pico-8 play session: mixed d-pad (fixed 12-tick cycle), after a click and taps of 🅾, ❎, 🅾+❎, 🅾 in the second before t = 0

[t = 4 s] mixed d-pad (1.2s cycle ×~3): → ← ↑ ↓ + 🅾/❎ taps, ~4s
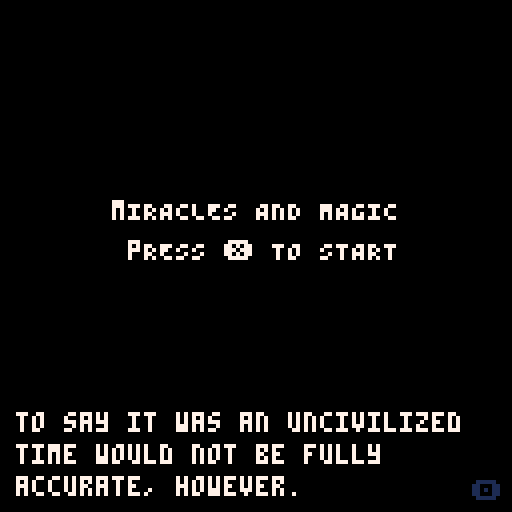
[t = 8 s] mixed d-pad (1.2s cycle ×~6): → ← ↑ ↓ + 🅾/❎ taps, ~8s
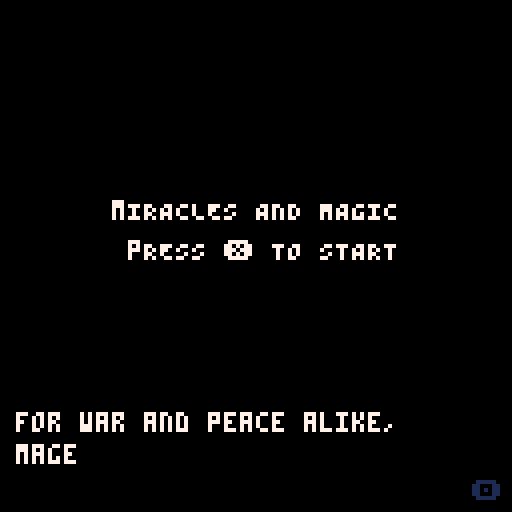

pico-8 cartridge
version 29
__lua__
-- miracles and magic
-- by comagnan

actors = {}

old_x_press, old_o_press = true, false
intro_played = false

fog_min_size, fog_max_size = 2, 10

is_text_shown = false
old_text_shown = false

old_is_boss_fight = false
is_boss_fight = false
is_fog_mode = false
current_boss_health = 0
player_max_hp, player_max_mp = 9, 50

first_boss_tile_positions = {{19, 7}, {28, 10}, {20, 10}, {23, 11}, {26, 7}}
second_boss_tile_positions = {{90, 35}, {83, 40}, {92, 44}, {83, 43}, {88, 35}}
third_boss_tile_positions = {{98, 45}, {100, 43}, {107, 45}, {109, 43}, {108, 35}, {98, 34}}

all_keys = {}
all_doors = {}

wall, damage, pit, text, fog, death = 0, 1, 3, 4, 6, 7
control, enemy, turret, bullet, bouncy_bullet, npc, boss, door, mana_tile, key = 0, 1, 2, 3, 4, 5, 6, 7, 8, 9
skelly, mutant, christopher = 0, 1, 2
basic_l, basic_r, basic_u, basic_d, count_clock, clockw, basic_c, cross_turret, aim_turret = 0, 1, 2, 3, 4, 5, 6, 7, 8, 9
pl_spr, pl_roll, pl_aura = 48, 54, 61

function _init()
    player = make_actor(0, 0, 48, 2, control)
    create_doors()
    dtb_init()
    reset_palette()
    reset_bullet = {420, 420}

    -- disable rapid fire buttons.
    poke(0x5f5d,255)
    spawn_point = {8, 59}
    old_room_id = 0

    _update_method = update_game_start
    _draw_method = draw_start_screen
end

function reset_palette()
    is_fog_mode = false
    pal() -- reset
    palt(2, true) -- purple as transparent
    palt(0, false) -- black as opaque
end

function game_start()
    if fog_mode == false then
        reset_palette()
    end
    actors = {}
    player = make_actor(spawn_point[1], spawn_point[2], pl_spr, 2, control)
    player.hp = player_max_hp
    player.mp = player_max_mp
    player.is_attacking = false
    friend = make_actor(5, 58, 51, 1, npc)

    make_turret(12, 51, basic_l, 0.2, 30)
    make_turret(5, 38, basic_r, 0.3, 30)
    make_turret(21, 33, basic_d, 0.15, 45)
    make_turret(20, 54, count_clock, 0.1, 180)
    make_turret(27, 54, clockw, 0.1, 180)
    make_turret(29, 44, basic_l, 0.4, 4)
    make_turret(6, 21, basic_c, 0.15, 50)
    make_turret(8, 25, basic_c, 0.15, 50)
    make_turret(86, 25, basic_r, 0.2, 50)
    make_turret(92, 27, basic_u, 0.2, 50)
    make_turret(84, 22, basic_r, 0.2, 50)
    make_turret(33, 17, cross_turret, 0.2, 8)
    make_turret(36, 20, cross_turret, 0.2, 8)
    make_turret(41, 25, cross_turret, 0.2, 8)
    make_turret(44, 28, cross_turret, 0.2, 8)
    make_turret(51, 35, count_clock, 0.2, 120)
    make_turret(61, 41, clockw, 0.2, 120)
    make_turret(87, 10.5, basic_u, 0.2, 50)
    make_turret(88, 10.5, basic_u, 0.2, 50)
    make_turret(52, 53, basic_d, 0.2, 4)
    make_turret(53, 53, basic_d, 0.2, 4)
    make_turret(59.5, 58, basic_u, 0.2, 16)
    make_turret(67, 59, cross_turret, 0.15, 30)
    make_turret(72, 55, aim_turret, 0.1, 30)
    make_turret(86, 57, cross_turret, 0.15, 30)

    make_bullet(57.5, 17, 0, -0.5, bouncy_bullet)
    make_bullet(61, 17.5, 0.5, 0, bouncy_bullet)
    make_bullet(83, 54, 0.1, 0.1, bouncy_bullet)

    make_boss(23.5, 2, 24, 15, 45, 0, 3, 100, skelly, first_boss_tile_positions)
    make_boss(88, 40, 80.5, 40, 46, 0, 4, 120, mutant, second_boss_tile_positions)
    make_boss(103.5, 38.5, 103.5, 46, 47, 0, 5, 120, christopher, third_boss_tile_positions)

    current_fog_size = fog_min_size
    player.dodging = false
    player.invincible = false

    _update_method = update_game
    _draw_method = draw_game
end

function _update()
	_update_method()
    dtb_update()
end

function update_game()
    -- freeze the game when reading text
    if #dtb_queu == 0 then
        is_boss_fight = false
        has_been_closed = false
        control_player(player)
        foreach(all_keys, move_actor)
        foreach(all_doors, move_actor)
        foreach(actors, move_actor)
        sort_actors()

        if player.hp <= 0 then
            if current_boss.id == christopher then
                remove_sight()
            end
            game_over()
        end

        old_is_boss_fight = is_boss_fight
        update_on_room_change()
    end
end

function update_on_room_change()
    local current_room_id = room_id(player)
    if old_room_id != current_room_id then
        old_room_id = current_room_id
        old_text_shown = false

        spawn_point = {player.x - 0.5, player.y - 0.5}
    end
end

function update_game_start()
    if btnp(❎) and not intro_played then
        intro_played = true
        txt_wr("wait, wait, wait. we can't just begin like this. not without an introduction.", 0, 0)
        txt_wr("ahem...", 0, 0)
        txt_wr("our story begins long ago, before the age of machine.", 0, 0)
        txt_wr("to say it was an uncivilized time would not be fully accurate, however.", 0, 0)
        txt_wr("after centuries of harnessing mana, the earth's natural energy...", 0, 0)
        txt_wr("we had mastered its use to a point undistinguishable from technology.", 0, 0)
        txt_wr("for war and peace alike, mages and healers were always aplenty.", 0, 0)
        txt_wr("it was truly an age of magic and miracles.", 0, 0)
        txt_wr("alas... things took a turn after the new millennium.", 0, 0)
        txt_wr("spellweavers lost focus and strength.", 0, 0)
        txt_wr("hospital staff became patients in turn.", 0, 0)
        txt_wr("it was as if the earth itself was poisoning its people.", 0, 0)
        txt_wr("common folk, while so far unaffected, were losing their protectors by the day.", 0, 0)
        txt_wr("thus two knights set out to seal the leylines, severing our link with mana.", 0, 0)
        txt_wr("and, by doing so, change the land forever.", game_start, 0)
    end
end

function update_game_over()
    if btnp(❎) then
        game_start()
    end
end

function an_update_about_nothing()
    player.x = 0
    player.y = 0
end

function _draw()
    cls()
    _draw_method()
    dtb_draw()
end

function draw_game()
    draw_map()
    foreach(all_keys, draw_actor)
    foreach(actors, draw_actor)
    foreach(all_doors, draw_actor)

    if is_text_shown and not old_text_shown then
        read_sign(room_id(player))
        old_text_shown = true
    end

    draw_fog()
    draw_ui()
end

function draw_start_screen()
    centered_print("mIRACLES AND MAGIC", 50, 7)
    centered_print("pRESS ❎ TO START", 60, 7)
end

function draw_game_over()
    camera(0, 0)
    centered_print("game over", 50, 7)
    centered_print("pRESS ❎ TO TRY AGAIN", 60, 7)
end

function draw_ending()
    camera(0, 0)
    ovalfill(62, 52, 97, 68, 13)
    ovalfill(66, 54, 95, 66, 6)
    spr(89, 80, 52, 2, 2)
end

function draw_fin()
    camera(0, 0)
    centered_print("fin", 50, 7)
end

function draw_ui()
    local room_x = room_x(player) * 8
    local room_y = room_y(player) * 8
    spr(64, 0 + room_x, 0 + room_y, 3, 1)
    spr(80, 104 + room_x, 0 + room_y, 3, 1)
    if old_is_boss_fight then
        spr(96, 42 + room_x, 0 + room_y, 5, 1)
        if current_boss_health < 1 then
            rect_edge = ((1 - current_boss_health) * 37) + 43 + room_x
            rectfill(43 + room_x, 1 + room_y, rect_edge, 6 + room_y, 13)
        end
    end
    print(player.hp, 14 + room_x, 2 + room_y, 8)
    print(ceil(player.mp), 107 + room_x, 2 + room_y, 3)
end

-->8
--map code

function create_doors()
    all_keys = {}
    all_doors = {}
    door_1 = make_door(2, 41)
    key_1 = make_key(29, 62, door_1)

    --level two
    door_2 = make_door(70, 28)
    key_2 = make_key(34.5, 18.5, door_2)
    door_3 = make_door(70, 29)
    key_3 = make_key(53, 43.5, door_3)
    door_4 = make_door(70, 30)
    key_4 = make_key(86, 21, door_4)
    door_5 = make_door(70, 31)
    key_5 = make_key(87.5, 7.5, door_5)
end

function make_door(x, y)
    local door_actor = make_actor(x, y, 33, 0, door)
    door_actor.open = false
    return door_actor
end

function make_key(x, y, door_actor)
    local key_actor = make_actor(x, y, 41, 0, key)
    key_actor.door = door_actor
    return key_actor
end

function draw_map()	
    local room_x = room_x(player) * 8
    local room_y = room_y(player) * 8
    camera(room_x, room_y)
    -- allow full map editor to be used (instead of default 32 rows)
    map(0, 0, 0, 0, 128, 64)
end

function draw_fog()
    if is_fog_mode then
        if #dtb_queu == 0 then
            if old_o_press and player.mp > 0 then
                player.mp -= 0.2
                if current_fog_size < fog_max_size then
                    current_fog_size += 1
                end
            else
                if current_fog_size > fog_min_size then
                    current_fog_size -= 0.1
                end
            end
        end

        local x_p = flr(player.x + 0.1)
        local y_p = flr(player.y)
        
        local room_x=room_x(player)
        local room_y=room_y(player)

        for x=room_x, (room_x+15) do
            for y=room_y, (room_y+15) do
                if (abs(x - x_p) + abs(y - y_p)) > current_fog_size then
                    rectfill(x*8, y*8, (x*8) + 7, (y*8) + 7, 0)
                end
            end
        end
    end
end

function is_player_collision(x, y, w, h)
    local is_outside = player.x > x + w or
        player.x + player.width < x or
        player.y > y + h or
        player.y + player.height < y

    return not is_outside
end

function is_collision(x, y, w, h, tiletype)
    return is_type(x + w, y + h, tiletype) or
        is_type(x - w, y + h, tiletype) or
        is_type(x + w, y - h, tiletype) or
        is_type(x - w, y - h, tiletype)
end

function is_type(x, y, tiletype)
    tile=mget(x-0.1, y)

    -- ignore fog wall if boss battle not underway
    if fget(tile, fog) and not old_is_boss_fight then
        return false
    end

    -- check if the tile is the given type.
    return fget(tile, tiletype)
end

-->8
--actor code

function make_actor(x, y, sprite, max_frame, type)
    actor = {
        x = x + 0.5,
        y = y + 0.5,
        sprite = sprite,
        original_sprite = sprite,
        frame = 0.0,
        max_frame = max_frame,
        friction = 0.25,
        dx = 0,
        dy = 0,
        width = 0.4,
        height = 0.4,
        flip = false,
        type = type,
        invincibility_frames = 0
    }
    if type == key then
        add(all_keys, actor)
    elseif type == door then
        add(all_doors, actor)
    else
        add(actors, actor)
    end
    return actor
end

function make_mana_tile(boss)
    local location = rnd(boss.tile_positions)
    local new_tile = make_actor(location[1], location[2], 26, 1, mana_tile)
    new_tile.boss = boss
    boss.tiles += 1
    new_tile.mp = 20
    new_tile.width = 0.6
    new_tile.height = 0.6
end

function make_bullet(x, y, dx, dy, type)
    local new_bullet = make_actor(x, y, 38, 2, type)
    new_bullet.width = 0.2
    new_bullet.height = 0.2
    new_bullet.dx = dx
    new_bullet.dy = dy
    new_bullet.friction = 0
end

function make_turret(x, y, turret_type, speed, frequency)
    local new_turret = make_actor(x, y, 23, 0, turret)
    new_turret.turret_type = turret_type
    new_turret.speed = speed
    new_turret.frequency = frequency
    new_turret.bullet_pointer = frequency - 2
end

function make_boss(x, y, player_x, player_y, sprite, max_frame, phases, life, id, tile_positions)
    local new_boss = make_actor(x, y, sprite, max_frame, boss)
    new_boss.player_x = player_x
    new_boss.player_y = player_y
    new_boss.id = id
    new_boss.phases = phases
    new_boss.bullet_pointer = 1
    new_boss.maxlife = life
    new_boss.life = life
    new_boss.tiles = 0
    new_boss.delay_since_last_tile = 0
    new_boss.tile_positions = tile_positions
end

function draw_actor(actor)
    local screen_x = flr(actor.x * 8) - 4
    local screen_y = flr(actor.y * 8) - 4
    actor.frame += 0.25

    if actor == player then
        if player.dodging and player.frame > 0.25 and player.frame < 2.75 then
            player.invincible = true
        else
            player.invincible = false
        end
    end

    if actor.type == door then
        if actor.open then
            actor.sprite = actor.original_sprite + 1
        end
    end

    is_moving = ((actor.dx != 0) or (actor.dy != 0))
    if (flr(actor.frame) > actor.max_frame) or not(is_moving) then
        actor.frame = 0
        if actor == player and player.dodging then
            player.dodging = false
            player.sprite = pl_spr
        end
    end

    if actor.dx != 0 then
        actor.flip = actor.dx < 0
    end

    if actor.invincibility_frames % 2 == 0 then
        if actor.type == control and player.is_attacking then
            spr(pl_aura, screen_x, screen_y, 1, 1, actor.flip, false)
        end
        spr(actor.sprite + flr(actor.frame), screen_x, screen_y, 1, 1, actor.flip, false)
    end
end

function move_actor(a)
    if room_id(a) != room_id(player) then
        -- pop bullets that leave the screen
        if a.type == bullet then
            del(actors, a)
        end
        return
    end

    if a.type == turret then
        local bullet_pattern = get_turret_pattern(a)

        for i=1, #bullet_pattern do
            if bullet_pattern[i] == reset_bullet then
                a.bullet_pointer = 0
            elseif bullet_pattern[i][1] != 0 or bullet_pattern[i][2] != 0 then
                make_bullet(a.x - 0.5, a.y - 0.5, bullet_pattern[i][1], bullet_pattern[i][2], bullet)
            end
        end
        
        a.bullet_pointer += 1
    elseif a.type == boss then
        if not(old_is_boss_fight) then
            -- change player spawn to avoid getting stuck in fog
            player.x = a.player_x
            player.y = a.player_y
            spawn_point = {a.player_x, a.player_y}
            last_phase = 2
        end

        is_boss_fight = true
        current_boss_health = a.life / a.maxlife
        current_boss = a

        if current_boss_health > 0 then
            local boss_damage = 1 - current_boss_health
            local current_phase = max(ceil(boss_damage * a.phases), 1)
            if current_phase != last_phase then
                last_phase = current_phase
                phase_change_callback(a.id, current_phase)
            end

            local bullet_pattern = get_boss_bullets(a, current_phase, a.bullet_pointer)

            for i=1, #bullet_pattern do
                if bullet_pattern[i] == reset_bullet then
                    a.bullet_pointer = 0
                elseif bullet_pattern[i][1] != 0 or bullet_pattern[i][2] != 0 then
                    make_bullet(a.x - 0.5, a.y - 0.5, bullet_pattern[i][1], bullet_pattern[i][2], bullet)
                end
            end

            if a.tiles == 0 then
                if a.delay_since_last_tile > 14 then
                    make_mana_tile(a)
                    a.delay_since_last_tile = 0
                else
                    a.delay_since_last_tile += 1
                end
            elseif a.tiles == 1 then
                if a.delay_since_last_tile > 59 then
                    make_mana_tile(a)
                    a.delay_since_last_tile = 0
                else
                    a.delay_since_last_tile += 1
                end
            end

            a.bullet_pointer += 1
        else
            boss_defeat_callback(a.id)
        end
    elseif a.type == door then
        if a.open and not has_been_closed then
            -- unlock the door.
            fset(112, 0, false)
        elseif a.open == false then
            -- block people as long as the door is closed.
            fset(112, 0, true)
            has_been_closed = true
        end
    elseif a.type == mana_tile then
        if player.mp < player_max_mp and is_player_collision(a.x, a.y - 0.5, a.width, a.height) then
            sfx(6)
            player.mp += 0.5
            a.mp -= 0.5
            if a.mp <= 0 then
                a.boss.tiles -= 1
                del(actors, a)
            end
        end
    elseif a.type == key then
        if is_player_collision(a.x, a.y, a.width, a.height) then
            a.door.open = true
            sfx(4)
            del(all_keys, a)
        end
    else
        if a.invincibility_frames > 0 then
            a.invincibility_frames -= 1
        end

        if a.dx != 0 or a.dy != 0 then
            x_move, y_move = false, false
            local x_collision = is_collision(a.x + a.dx, a.y, a.width, a.height, wall)

            if a == player then
                x_collision = x_collision or is_collision(a.x + a.dx, a.y, a.width, a.height, pit)
            end

            if not (x_collision) then
                a.x += a.dx
                x_move = true
                if (a.type != control and a.type != bullet) or not player.dodging then
                    a.dx = apply_friction(a.dx, a.friction)
                end
            else
                if a == player then
                    is_text_shown = is_collision(a.x + a.dx, a.y, a.width, a.height, text)
                end

                if a.type == bullet then
                    del(actors, a)
                elseif a.type == bouncy_bullet then
                    a.dx = -1 * a.dx
                else
                    a.dx = 0
                end
            end

            local y_collision = is_collision(a.x, a.y + a.dy, a.width, a.height, wall)
            if a == player then
                y_collision = y_collision or is_collision(a.x, a.y + a.dy, a.width, a.height, pit)
            end

            if not (y_collision) then
                a.y += a.dy
                y_move = true
                if (a.type != control and a.type != bullet) or not player.dodging then
                    a.dy = apply_friction(a.dy, a.friction)
                end
            else
                if a == player then
                    if not is_text_shown then
                        is_text_shown = is_collision(a.x, a.y + a.dy, a.width, a.height, text)
                    end
                end

                if a.type == bullet then
                    del(actors, a)
                elseif a.type == bouncy_bullet then
                    a.dy = -1 * a.dy
                else
                    a.dy = 0
                end
            end

            if a == player and x_move and y_move then
                is_text_shown = false
            end
        end

        if a.type == bullet or a.type == bouncy_bullet then
            if is_player_collision(a.x, a.y, a.width, a.height) and not is_player_invincible() then
                player.dx += a.dx
                player.dy += a.dy
                player.hp -= 1
                player.invincibility_frames = 30
                sfx(3)
                if a.type == bullet then
                    del(actors, a)
                end
            end
        end
    end
end

function control_player(pl)
    check_current_tile(pl)

    left_press = button_press(⬅️)
    right_press = button_press(➡️)
    up_press = button_press(⬆️)
    down_press = button_press(⬇️)

    is_diagonal = (left_press + right_press) * (up_press + down_press)

    if is_diagonal == 1 then
        accel = 0.06
        max_speed = 0.25
    else
        accel = 0.08
        max_speed = 0.375
    end

    if not player.dodging then
        pl.dx += (accel * button_press(1)) - (accel * button_press(0))
        x_sign = pl.dx/abs(pl.dx)
        pl.dx = min(max_speed, abs(pl.dx)) * x_sign
        
        pl.dy += (accel * button_press(3)) - (accel * button_press(2))
        y_sign = pl.dy/abs(pl.dy)
        pl.dy = min(max_speed, abs(pl.dy)) * y_sign
    end

    x_press = btn(❎)

    if x_press then
        if not old_x_press then
            if not player.dodging and (player.dx != 0 or player.dy != 0) then
                player.frame = 0
                player.dodging = true
                player.sprite = pl_roll
                sfx(2)
            end
            old_x_press = true
        end
        if player.dx == 0 and player.dy == 0 and old_is_boss_fight and player.mp > 0 then
            if not player.is_attacking then
                music(0)
            end
            player.is_attacking = true
            current_boss.life -= 0.25
            player.mp -= 0.5
        else
            music(2)
            player.is_attacking = false
        end
    else
        old_x_press = false
        player.is_attacking = false
        music(2)
    end

    o_press = btn(🅾️)

    if o_press then
        if not old_o_press then
            old_o_press = true
        end
    else
        old_o_press = false
    end
end

function check_current_tile(pl)
    if is_collision(pl.x, pl.y, pl.width/2, 2*pl.height/3, death) and not player.invincible then
        game_over()
    end
end

function button_press(id)
    return btn(id) and 1 or 0
end

function apply_friction(vector, friction)
    new_vector = vector * (1 - friction)

    if abs(new_vector) < 0.01 then
        return 0
    end

    return new_vector
end

function sort_actors()
    for i=1,#actors do
        local j = i
        while j > 1 and (actors[j].type == mana_tile or (actors[j-1].y > actors[j].y and actors[j-1].type != mana_tile)) do
            actors[j],actors[j-1] = actors[j-1],actors[j]
            j = j - 1
        end
    end
end

-->8
--rare events
function game_over()
    _update_method = update_game_over
    _draw_method = draw_game_over
    actors = {}
end

function black()
    _update_method = an_update_about_nothing
    _draw_method = camera
end

function resume()
    _update_method = update_game
    _draw_method = draw_game
end

function ending()
    reset_palette()
    _update_method = an_update_about_nothing
    _draw_method = draw_ending
end

function fin()
    _update_method = an_update_about_nothing
    _draw_method = draw_fin
end

function is_player_invincible()
    return player.invincible or player.invincibility_frames > 0
end

function boss_defeat_callback(boss_id)
    if boss_id == skelly then
        txt_wr("now!", 0, 48)
        txt_wr("[the earth rages beneath your feet]", 0, 0)
        txt_wr("AAAAAAaaaaaa!", 0, 51)
        txt_wr("[casting the spell shakes your body to the core]", 0, 0)
        txt_wr("[max hp down]", 0, 0)
        txt_wr("aaaaaaaaaaaaaaaaaaaaaa!", destroy_bullets, 51)
        txt_wr("[then, finally, calm]", 0, 0)
        txt_wr("[you can no longer feel the overbearing flow of mana around you]", 0, 0)
        txt_wr("phew...", 0, 48)
        txt_wr("we did it! hahaha, we did it!", 0, 51)
        txt_wr("one down, a few more to go... we can do this!", teleport_to_level_two, 48)
    elseif boss_id == mutant then
        txt_wr("now!", 0, 51)
        txt_wr("[the earth rages beneath your feet]", 0, 0)
        txt_wr("AAAAAAaaaaaa!", 0, 48)
        txt_wr("[casting the spell hurts in places you've never hurt before]", 0, 0)
        txt_wr("[sight down]", remove_sight, 0)
        txt_wr("aaaaaaaaaaaaaaaaaaaaaa!", destroy_bullets, 48)
        txt_wr("[calm]", 0, 0)
        txt_wr("[you can no longer feel the crushing weight of mana around you]", 0, 0)
        txt_wr("[the battle leaves a permanent mark, however]", 0, 0)
        txt_wr("i can't... see anything!", 0, 48)
        txt_wr("me neither... no matter where i look, i can't see a thing!", 0, 51)
        txt_wr("i never expected the curse to take a toll that quickly...", 0, 51)
        txt_wr("...is there a point for us to keep going?", 0, 48)
        txt_wr("...", 0, 51)
        txt_wr("we're basically useless in this state!", 0, 48)
        txt_wr("to think, only a bit more, and we could have been heroes!", 0, 48)
        txt_wr("you're wrong!", 0, 51)
        txt_wr("we don't have to rush it...", 0, 51)
        txt_wr("but we can't give up.", 0, 51)
        txt_wr("that's the one thing we cannot do!", 0, 51)
        txt_wr("because if we do, our sacrifices would have been in vain!", 0, 51)
        txt_wr("but in our situation, continuing would be suicide!", 0, 48)
        txt_wr("we will not... we will not know until we try, right?", 0, 51)
        txt_wr("i... i'm tired. i want to stop.", 0, 48)
        txt_wr("...", 0, 51)
        txt_wr("i know you would never live with yourself. if you gave up now.", 0, 51)
        txt_wr("...well. no matter your answer, i'm going.", 0, 51)
        txt_wr("no. wait.", 0, 48)
        txt_wr("i'll follow you. lead the way.", teleport_to_level_three, 48)
    else
        txt_wr("are you ready?", 0, 48)
        txt_wr("as ready as i can be!", 0, 51)
        txt_wr("then go ahead!", 0, 48)
        txt_wr("take us to a wonderful world where we don't need magic and miracles!", 0, 48) -- thoughts and prayers lol
        txt_wr("AAAAAAaaaaaa!", 0, 51)
        txt_wr("[the land moves like it's about to split in twain]", mana_down, 0)
        txt_wr("[it feels as if the whole world could come to an end]", remove_sight, 0)
        txt_wr("nooooooooooooooooooooooo!", destroy_bullets, 47)
        txt_wr("[then, finally, calm]", 0, 0)
        txt_wr("[for the first time ever, you can no longer feel the flow of mana anywhere]", 0, 0)
        txt_wr("[it's a little scary]", 0, 0)
        txt_wr("hah... haha...", 0, 48)
        txt_wr("can you see anything? it's all gone for me.", 0, 48)
        txt_wr("same here. same here! hahaha.", 0, 51)
        txt_wr("hahahaha. we did it! what a rush!", 0, 48)
        txt_wr("hahaha...", 0, 51)
        txt_wr("wish we could get this moment immortalized.", 0, 51)
        txt_wr("we should have brought a painter along!", 0, 51)
        txt_wr("hahaha, what for, genius? not like we could look at a painting.", 0, 48)
        txt_wr("haha, you got me there.", 0, 51)
        txt_wr("still, if we know it exists, that has to count for something!", 0, 51)
        txt_wr("...", 0, 51)
        txt_wr("do you think we will be hunted down for this?", 0, 51)
        txt_wr("no matter our exploits today, two blind fools are easy to strike down.", 0, 51)
        txt_wr("i'm not sure. i don't think so.", 0, 48)
        txt_wr("how would they know it was us?", 0, 48)
        txt_wr("it's not like the only person who saw us here would tell their story.", 0, 48)
        txt_wr("\"why yes, i know it was them because they stopped me from conquering the world!\"", 0, 48)
        txt_wr("true, true...", 0, 51)
        txt_wr("so... what now?", 0, 51)
        txt_wr("how about we slowly get out of here, figure out how to live our lives as we go.", 0, 48)
        txt_wr("sounds good to me, partner.", black, 51)
        txt_wr("miracles and magic", 0, 0)
        txt_wr("a flaming hot jam project by charles-olivier magnan", 0, 0)
        txt_wr("using pico-8 and with the help of oli414's dialogue template", 0, 0)
        txt_wr("that's it, that's the credits. thank you for playing!", 0, 0)
        txt_wr("a thousand years later...", ending, 0)
        txt_wr("hey.", 0, 89)
        txt_wr("i'm not really sure how to start a letter to myself, but here we go.", 0, 89)
        txt_wr("2020 has been rough. it's been real rough.", 0, 89)
        txt_wr("funny how life works.", 0, 89)
        txt_wr("when the awards ended i thought it was the sign of a fresh start.", 0, 89)
        txt_wr("i guess life had other plans.", 0, 89)
        txt_wr("but the year's been rough to everyone, and i don't want to add to that.", 0, 89)
        txt_wr("so, you know, i felt like ranting to future me might be a good idea.", 0, 89)
        txt_wr("are you holding up okay?", 0, 89)
        txt_wr("do you still have faith in the world?", 0, 89)
        txt_wr("did you find a way to make a difference? are you still looking?", 0, 89)
        txt_wr("if you're holding up fine now...", 0, 89)
        txt_wr("then i'm glad i get to become you.", 0, 89)
        txt_wr("...", 0, 89)
        txt_wr("and if you're not, well...", 0, 89)
        txt_wr("i hope reminiscing cheers you up a little.", 0, 89)
        txt_wr("so... see you on the flip side.", fin, 89)
    end
end

function phase_change_callback(boss_id, phase)
    if boss_id == skelly and phase == 1 then
        txt_wr("it looks like sir cecillus is still standing guard, countless moons later.", 0, 48)
        txt_wr("i wonder how you'd feel about the current situation, were you still alive.", 0, 48)
        txt_wr("there's a conversation i would have liked to have.", 0, 48)
        txt_wr("...after we seal this leyline, you'll finally find rest.", 0, 48)
    elseif boss_id == mutant and phase == 1 then
        txt_wr("lady corelia... the years have been most unkind.", 0, 51)
        txt_wr("was this tomb worth the suffering it has caused?", 0, 51)
        txt_wr("in your tale, were you the hero?", 0, 51)
        txt_wr("...leeeaave...", 0, 46)
        txt_wr("not until we get what we're here for.", 0, 51)
    elseif boss_id == mutant and phase == 4 then
        make_turret(91, 43, cross_turret, 0.15, 60)
        make_turret(85, 35, cross_turret, 0.15, 60)
    elseif boss_id == christopher and phase == 1 then
        txt_wr("gah!", 0, 47)
        txt_wr("i should have known my plans would be discovered eventually.", 0, 47)
        txt_wr("still, by now the world should feel enough unrest. see...", 0, 47)
        txt_wr("from the dawn of time, mankind has yearned for someone to lead them.", 0, 47)
    elseif boss_id == christopher and phase == 2 then
        txt_wr("from the dawn of time, mankind has yearned for someone to lead them.", 0, 47)
        txt_wr("kings, saints, oracles, prophets.", 0, 47)
        txt_wr("by saving the populace from this plague, i will bring hope to the masses.", 0, 47)
        txt_wr("[the floor shakes beneath you]", 0, 0)
        txt_wr("hmm?", 0, 47)
    elseif boss_id == christopher and phase == 3 then
        txt_wr("from the dawn of time, mankind has yearned for someone to lead them.", 0, 47)
        txt_wr("that's why i... i...", 0, 47)
        txt_wr("[the land rejects you]", 0, 0)
        txt_wr("[the tremors grow stronger]", 0, 0)
        txt_wr("you... you're not attacking me...", 0, 47)
        txt_wr("don't tell me you're...", 0, 47)
    elseif boss_id == christopher and phase == 4 then
        txt_wr("[you claim the land's rage as your own]", 0, 0)
        player.hp = player_max_hp
        player.mp = 0
        txt_wr("[hp restored]", reset_palette, 0)
        txt_wr("[sight restored]", reset_palette, 0)
        txt_wr("you... what made you think you had the right to do this?", 0, 47)
        txt_wr("you can't throw the world away! it works for the people!", 0, 47)
        txt_wr("i... will stop you!", 0, 47)
    end
end

function remove_sight()
    for x=1, 15 do
        if x != 7 then
            pal(0+x, 128+x, 1)
        end
    end
    is_fog_mode = true
end

function mana_down()
    player.mp = 0
    fog_max_size = 2
end

function teleport_to_level_two()
    player_max_hp = 8
    player_max_mp = 60
    player.hp = player_max_hp
    player.mp = player_max_mp
    player.x = 70.5
    player.y = 19.5
    player.sprite = 51
    pl_spr = 51
    pl_roll = 58
    pl_aura = 62
end

function teleport_to_level_three()
    player.hp = player_max_hp
    player.mp = player_max_mp
    player.x = 45
    player.y = 40
    player.sprite = 48
    pl_spr = 48
    pl_roll = 54
    pl_aura = 61
end

function destroy_bullets()
    local bullet_removal_array = {}
    for i=1, #actors do
        if actors[i].type == bullet or actors[i].type == mana_tile then
            add(bullet_removal_array, actors[i])
        end
    end

    for j=1, #bullet_removal_array do
        del(actors, bullet_removal_array[j])
    end
end

-->8
--tools
function centered_print(text, y, textcolor)
    print(text, (64-#text*2), y, textcolor)
end

function draw_dialogue_sprite(id, dx, dy, mult)
    sx = 8 * (id % 16)
    sy = 8 * flr(id / 16)
    sw = 8
    sh = 8
    dw = sw * mult
    dh = sh * mult
    sspr(sx,sy,sw,sh,dx,dy,dw,dh)
end

function room_id(actor)
    return flr(actor.x/16) + (flr(actor.y/16) * 8)
end

function room_x(actor)
    return flr(actor.x/16) * 16
end

function room_y(actor)
    return flr(actor.y/16) * 16
end

-->8
-- dialogue
function dtb_init()
    dtb_queu={}
    dtb_queuf={}
    dtb_queue_sprites={}
    dtb_numlines=3
    _dtb_clean()
end

-- this will add a piece of text to the queue. the queue is processed automatically.
function txt_wr(txt, callback, sprite)
    local lines={}
    local currline=""
    local curword=""
    local curchar=""
    local upt=function()
        if #curword+#currline>29 then
            add(lines,currline)
            currline=""
        end
        currline=currline..curword
        curword=""
    end
    for i=1,#txt do
        curchar=sub(txt,i,i)
        curword=curword..curchar
        if curchar==" " then
            upt()
        elseif #curword>28 then
            curword=curword.."-"
            upt()
        end
    end
    upt()
    if currline~="" then
        add(lines,currline)
    end
    add(dtb_queu,lines)
    if callback==nil then
        callback=0
    end
    add(dtb_queuf,callback)
    if sprite==nil then
        sprite=0
    end
    add(dtb_queue_sprites,sprite)
end

-- functions with an underscore prefix are meant for internal use.
function _dtb_clean()
    dtb_dislines={}
    for i=1,dtb_numlines do
        add(dtb_dislines,"")
    end
    dtb_curline=0
    dtb_ltime=0
end

function _dtb_nextline()
    dtb_curline+=1
    for i=1,#dtb_dislines-1 do
        dtb_dislines[i]=dtb_dislines[i+1]
    end
    dtb_dislines[#dtb_dislines]=""
    sfx(1)
end

function _dtb_nexttext()
    if dtb_queuf[1]~=0 then
        dtb_queuf[1]()
    end
    del(dtb_queuf,dtb_queuf[1])
    del(dtb_queue_sprites, dtb_queue_sprites[1])
    del(dtb_queu,dtb_queu[1])
    _dtb_clean()
    sfx(1)
end

-- make sure that this function is called each update.
function dtb_update()
    if #dtb_queu>0 then
        music(2)
        if dtb_curline==0 then
            dtb_curline=1
        end
        local dislineslength=#dtb_dislines
        local curlines=dtb_queu[1]
        local curlinelength=#dtb_dislines[dislineslength]
        local complete=curlinelength>=#curlines[dtb_curline]
        if complete and dtb_curline>=#curlines then
            if btnp(4) then
                _dtb_nexttext()
                return
            end
        elseif dtb_curline>0 then
            dtb_ltime-=1
            if not complete then
                if dtb_ltime<=0 then
                    local curchari=curlinelength+1
                    local curchar=sub(curlines[dtb_curline],curchari,curchari)
                    dtb_ltime=1
                    if curchar~=" " then
                        sfx(0)
                    end
                    if curchar=="." then
                        dtb_ltime=6
                    end
                    dtb_dislines[dislineslength]=dtb_dislines[dislineslength]..curchar
                end
                if btnp(4) then
                    dtb_dislines[dislineslength]=curlines[dtb_curline]
                end
            else
                _dtb_nextline()
            end
        end
    end
end

-- make sure to call this function everytime you draw.
function dtb_draw()
    if #dtb_queu>0 then
        local dislineslength=#dtb_dislines
        local offset=0
        if dtb_curline then
            offset=dislineslength-dtb_curline
        end

        local room_x = room_x(player) * 8
        local room_y = room_y(player) * 8

        if dtb_queue_sprites[1]~=0 then
            draw_dialogue_sprite(dtb_queue_sprites[1], 5 + room_x, 50 + room_y, 8)
        end

        rectfill(room_x + 2, room_y + 125 - dislineslength*8, room_x + 125, room_y + 125, 0)
        print("\x8e",118 + room_x,120 + room_y,1)

        for i=1,dislineslength do
            print(dtb_dislines[i], room_x + 4, room_y + i*8+119-(dislineslength+offset)*8, 7)
        end
    end
end

-->8
-- signs
function read_sign(room_id)
    if room_id == 2 then
        txt_wr("the little lady came back.", 0, 0)
        txt_wr("again she stared at us with the same distant gaze.", 0, 0)
        txt_wr("but when i gave her my creation, something changed.", 0, 0)
        txt_wr("she didn't smile. but she shed a tear, and hugged it tight.", 0, 0)
        txt_wr("looking at her back then, it felt like...", 0, 0)
        txt_wr("for some reason, our work hurt her even more than us.", 0, 0)
        txt_wr("like we were breaking something that should never have been broken.", 0, 0)
        txt_wr("it made me think about how this place will be remembered.", 0, 0)
        txt_wr("what kinds of suffering are hiding behind our greatest achievements?", 0, 0)
        txt_wr("you know, they say the world will end in a little over a thousand years.", 0, 0)
        txt_wr("do you think we'll have figured it out by then...?", 0, 0)
        txt_wr("in any case, the little lady said she'd pay me back before leaving.", 0, 0)
        txt_wr("while i was only doing this to cheer her up, i have to admit.", 0, 0)
        txt_wr("hearing these words made the days spent here hurt a little bit less.", 0, 0)
    elseif room_id == 5 then
        txt_wr("i leave this sign for thee, trespasser who came this far.", 0, 0)
        txt_wr("i am but one of many humble workers who built the walls of this temple.", 0, 0)
        txt_wr("over a dozen, of those i considered friends, died creating this place.", 0, 0)
        txt_wr("just to build the walls being defied today.", 0, 0)
        txt_wr("to create a future we're told is everlasting.", 0, 0)
        txt_wr("i leave this sign for thee, trespasser who came this far.", 0, 0)
        txt_wr("were our assumptions wrong? was this everlasting future undesirable?", 0, 0)
        txt_wr("for thee must have reason to be here.", 0, 0)
        txt_wr("i cannot shake the feeling that our sacrifices were in vain.", 0, 0)
        txt_wr("that these stone walls were either unneeded, or unwanted.", 0, 0)
        txt_wr("thus, i leave this sign for thee, trespasser who came this far.", 0, 0)
        txt_wr("so that thee, if thee exist, think about us.", 0, 0)
        txt_wr("...", 0, 51)
    elseif room_id == 8 then
        txt_wr("since discovering the wonders of mana, one thing has terrified us.", 0, 0)
        txt_wr("the thought of losing this wonderful gift.", 0, 0)
        txt_wr("so a search expedition, led by talented mage sir cecillus, led us here.", 0, 0)
        txt_wr("to the source, so we can protect it with all we have.", 0, 0)
        txt_wr("so this gift may remain as it is for generations to come.", 0, 0)
        txt_wr("do you believe the blight we're facing is man-made?", 0, 51)
        txt_wr("man-made or not, our goal is the same.", 0, 48)
        txt_wr("hmm...", 0, 51)
    elseif room_id == 9 then
        txt_wr("you're about to reach the heart of the leyline.", 0, 0)
        txt_wr("to you who can read this: we can only pray your intentions are pure.", 0, 0)
        txt_wr("it is not too late to turn back.", 0, 0)
        txt_wr("let us go over the plan again, okay?", 0, 48)
        txt_wr("sure.", 0, 51)
        txt_wr("the heart should be rich in mana.", 0, 48)
        txt_wr("this should let you charge a spell strong enough to seal it.", 0, 48)
        txt_wr("but in all likelihood, it will be protected.", 0, 51)
        txt_wr("hard to focus on a spell like that while you're being attacked.", 0, 51)
        txt_wr("that is why you should charge it from outside.", 0, 48)
        txt_wr("i will assist you as best as i can from the inside.", 0, 48)
        txt_wr("(to assist the spell, press ❎ while standing still.)", 0, 0)
    elseif room_id == 11 then
        txt_wr("a little lady came to visit the construction site today.", 0, 0)
        txt_wr("that was, by itself, already surprising.", 0, 0)
        txt_wr("if i had a say, kids of that age would always be playing outside.", 0, 0)
        txt_wr("in any case, she was clearly in no condition to work.", 0, 0)
        txt_wr("frail arms, pale skin... and these piercing brown eyes.", 0, 0)
        txt_wr("she just stared at us while we were working.", 0, 0)
        txt_wr("i couldn't quite tell if it was a glance of pity, or disdain.", 0, 0)
        txt_wr("what did she see that we didn't? what did she feel that we didn't?", 0, 0)
        txt_wr("in any case, i did not have the courage to meet her stare for long.", 0, 0)
        txt_wr("eventually, she simply left, without saying a word.", 0, 0)
        txt_wr("rumors say that she's lady corelia's daughter.", 0, 0)
        txt_wr("but that can't be right, can it? that girl should have everything.", 0, 0)
        txt_wr("well, in my spare time i made her a wooden toy.", 0, 0)
        txt_wr("if she ever comes back, i hope it makes her smile.", 0, 0)
        txt_wr("at least for a little while.", 0, 0)
    elseif room_id == 12 then
        txt_wr("this is the naples leyline.", 0, 0)
        txt_wr("within this holy land lies the foundation of the world as we know it...", 0, 0)
        txt_wr("this all seems very familiar.", 0, 51)
    elseif room_id == 13 then
        txt_wr("it's hard to keep track of how many days we've worked on this temple.", 0, 0)
        txt_wr("that's why i came up with a system.", 0, 0)
        txt_wr("there's a brick in the other room, and every day i scratch a line on it.", 0, 0)
        txt_wr("with my brick, i could finally keep track of time!", 0, 0)
        txt_wr("at least, until my brick got replaced some time ago.", 0, 0)
        txt_wr("lady corelia found out about it and asked an immediate replacement.", 0, 0)
        txt_wr("and you know what? losing my brick actually cheered me up a little.", 0, 0)
        txt_wr("it was getting a little painful, looking at the number of lines on it.", 0, 0)
    elseif room_id == 16 then
        txt_wr("this is the tarragona leyline.", 0, 0)
        txt_wr("within this holy land lies the foundation of the world as we know it.", 0, 0)
        txt_wr("from the heart of these studied halls springs forth mana.", 0, 0)
        txt_wr("from this well, do our mages find the strength to fend off evildoers.", 0, 0)
        txt_wr("from this spring, do our healers find blessings to help the weak recover.", 0, 0)
        txt_wr("she is our muse, our ally, our guardian angel.", 0, 0)
        txt_wr("she is a gift we received from the lord above.", 0, 0)
        txt_wr("to keep her graces everlasting, many traps have been laid in this temple.", 0, 0)
        txt_wr("this danger will only get stronger towards the center.", 0, 0)
        txt_wr("now that you've understood the significance of this land, begone!", 0, 0)
        txt_wr("leave this sacred place be.", 0, 0)
        txt_wr("an appropriate warning, but one i cannot heed.", 0, 48)
    elseif room_id == 17 then
        txt_wr("the next room is off limits. so is this one, but the next one even moreso.", 0, 0)
        txt_wr("do not even think about using your dodge ability to avoid the bullets.", 0, 0)
    elseif room_id == 18 then
        txt_wr("what's on the sign?", 0, 51)
        txt_wr("how should i know, i'm as blind as you.", 0, 48)
        txt_wr("then how about we pretend to read the signs we come across?", 0, 51)
        txt_wr("...haha, sure.", 0, 48)
        txt_wr("then i'll start. maybe this one is like the first one we came across?", 0, 51)
        txt_wr("\"press 🅾️ to map your surroundings with magic\"!", 0, 51)
        txt_wr("...heh.", 0, 48)
        txt_wr("we never did find that contraption, right?", 0, 48)
        txt_wr("it could still exist!", 0, 51)
    elseif room_id == 19 then
        txt_wr("our lineage is one of misfortune.", 0, 0)
        txt_wr("generation after generation of poverty. of magic eluding us.", 0, 0)
        txt_wr("but i've never been one to complain.", 0, 0)
        txt_wr("there are enough simple pleasures in life to get by.", 0, 0)
        txt_wr("for example, my wife got pregnant but a few months ago. ", 0, 0)
        txt_wr("a joy many get to experience, right? but for me, it was special.", 0, 0)
        txt_wr("like things finally started looking my way.", 0, 0)
        txt_wr("alas, she has fallen gravely ill.", 0, 0)
        txt_wr("she has been feverish and bed-ridden for the past few days...", 0, 0)
        txt_wr("and i cannot afford to take her to the healers.", 0, 0)
        txt_wr("so i went everywhere i could find for a way to get a coin or two.", 0, 0)
        txt_wr("unlike most here, i will get paid, but my condition's not much better.", 0, 0)
        txt_wr("i can only hope i can save you, mirai.", 0, 0)
        txt_wr("i can only hope that, for once...", 0, 0)
        txt_wr("magic and miracles will be on my side.", 0, 0)
    elseif room_id == 20 then
        txt_wr("this temple was lady corelia's life mission.", 0, 0)
        txt_wr("she worked her slaves to the bone to make her creation come to life.", 0, 0)
        txt_wr("with each corner exactly as she envisionned it. every detail perfectly crafted.", 0, 0)
        txt_wr("so she could forever tie the leyline, source of our world, to her legacy.", 0, 0)
        txt_wr("here she remains, forever.", 0, 0)
    elseif room_id == 24 then
        txt_wr("this sign says we can dodge using the ❎ button...", 0, 48)
        txt_wr("but only if we're moving. otherwise, it's used to charge a magic spell.", 0, 48)
        txt_wr("how cryptic. perhaps instructions for a contraption?", 0, 51)
        txt_wr("are contraptions able to wield magic?", 0, 48)
        txt_wr("hmm... maybe pretend magic to reenact historic battles?", 0, 51)
        txt_wr("somehow i don't believe you.", 0, 48)
    elseif room_id == 25 then
        txt_wr("the decision to use these protective contraptions puzzles me.", 0, 0)
        txt_wr("it is rather ingenious how the leyline's natural energy powers them, but...", 0, 0)
        txt_wr("what's wrong with a good old seal spell?", 0, 0)
        txt_wr("there has to be a way to keep mana flowing but humans out.", 0, 0)
        txt_wr("maybe our king has no faith in his mages...?", 0, 0)
    elseif room_id == 26 then
        txt_wr("i'll take this one. stop me if you've heard this before.", 0, 48)
        txt_wr("\"this is the montpellier leyline.\"", 0, 48)
        txt_wr("\"within this holy land lies the foundation of the world as we know it...\"", 0, 48)
        txt_wr("stop, stop! we don't need the whole thing.", 0, 51)
    elseif room_id == 27 then
        txt_wr("my turn!", 0, 51)
        txt_wr("we are out of easy ones, though.", 0, 51)
        txt_wr("maybe it's something about this leyline being the most important of all?", 0, 51)
        txt_wr("the most powerful one, right in the center of everything, the true beacon of hope.", 0, 51)
        txt_wr("...hey. how do you think people are holding up after we sealed the previous ones?", 0, 48)
        txt_wr("...", 0, 51)
        txt_wr("if there's something people are good at, it's adapting.", 0, 51)
        txt_wr("i hope you're right.", 0, 48)
    elseif room_id == 28 then
        txt_wr("your go!", 0, 51)
        txt_wr("...", 0, 48)
        txt_wr("can't think of anything?", 0, 51)
        txt_wr("alright, i can go again.", 0, 51)
        txt_wr("there's usually some stories about how the place was built, right?", 0, 51)
        txt_wr("so, maybe this one is something like...", 0, 51)
        txt_wr("\"for years i've kept a ring as a memento of my late father.\"", 0, 51)
        txt_wr("\"unfortunately, i dropped it in one of the bottomless pits of this temple.\"", 0, 51)
        txt_wr("\"which made me realize the real ring was in my heart all along!\"", 0, 51)
        txt_wr("...heh. i don't remember seeing any sign this sappy.", 0, 48)
    elseif room_id == 30 then
        txt_wr("now this one is definitely yours.", 0, 51)
        txt_wr("i... would rather not keep playing this game.", 0, 48)
        txt_wr("it's better at making me feel sad than anything.", 0, 48)
        txt_wr("oh. okay.", 0, 51)
        txt_wr("besides, we must nearly be at the heart of the leyline.", 0, 48)
        txt_wr("you can feel it too, can't you? it's even stronger than the ones before.", 0, 48)
        txt_wr("i sure can. let us deal with this just like the previous ones.", 0, 51)
        txt_wr("right.", 0, 48)
    else
    end
end

-->8
--patterns
function get_boss_bullets(boss, phase, bullet_pointer)
    if boss.id == skelly then
        if phase == 1 then
            if bullet_pointer % 12 == 0 then
                local base_array = get_aim_pattern(boss, 0.15)
                add(base_array, reset_bullet)
                return base_array
            end
        elseif phase == 2 then
            if bullet_pointer < 91 then
                if bullet_pointer % 30 == 1 or bullet_pointer % 30 == 3 then
                    local starting_angle = 0.25 + (bullet_pointer % 13)/30
                    local ending_angle = 1.25 - (bullet_pointer % 13)/30
                    return get_circle_pattern(starting_angle, ending_angle, 20, 0.15)
                elseif bullet_pointer % 30 == 0 then
                    return get_aim_pattern(boss, 0.15)
                end
            elseif bullet_pointer == 150 then
                return {reset_bullet}
            end
        else
            local base_bullets = {}
            if bullet_pointer < 60 then
                local x_value = cos(bullet_pointer/30)/10
                local y_value = sin(bullet_pointer/30)/10
                add(base_bullets, {x_value, y_value})
                add(base_bullets, {-x_value, y_value})
            end

            if bullet_pointer % 90 == 0 then
                add(base_bullets, reset_bullet)
            end
            return base_bullets
        end
    elseif boss.id == mutant then
        if phase == 1 then
            if bullet_pointer == 10 then
                return get_aim_pattern(boss, 0.2)
            elseif (bullet_pointer % 4 == 0 and bullet_pointer > 60 and bullet_pointer < 76) then
                local rotation = (bullet_pointer - 60) * 0.015
                return get_circle_pattern(0 + rotation, 1 + rotation, 20, 0.15)
            elseif bullet_pointer > 180 then
                return {reset_bullet}
            end
        elseif phase == 2 then
            if bullet_pointer < 41 and bullet_pointer % 10 == 9 then
                local bullet_speed = (bullet_pointer + 1)/10
                return get_aim_pattern(boss, 0.1 + 0.06 * bullet_speed)
            elseif bullet_pointer > 180 then
                return {reset_bullet}
            elseif bullet_pointer > 70 and bullet_pointer < 120 then
                if bullet_pointer % 20 == 0 then
                    return get_circle_pattern(-0.25, 0.25, 10, 0.2)
                elseif bullet_pointer % 10 == 0 then
                    return get_circle_pattern(0.25, 0.75, 10, 0.2)
                end
            end
        elseif phase == 3 then
            if bullet_pointer % 4 == 0 then
                local offset = (bullet_pointer % 180)/180
                if bullet_pointer < 90 then
                    return get_circle_pattern(0 + offset, 1 + offset, 4, 0.1)
                elseif bullet_pointer > 129 and bullet_pointer < 230 then            
                    return get_circle_pattern(0 - offset, 1 - offset, 4, 0.1)
                elseif bullet_pointer > 279 then
                    return {reset_bullet}
                end
            end
        else
            if bullet_pointer % 4 == 0 then
                local offset = (bullet_pointer % 180)/180
                if bullet_pointer < 140 then
                    return get_circle_pattern(0 + offset, 1 + offset, 4, 0.1)
                elseif bullet_pointer > 279 then
                    return {reset_bullet}
                end
            end
        end
    else
        if phase == 1 then
            if bullet_pointer % 80 == 0 then
                return get_circle_pattern(0, 1, 20, 0.15)
            elseif bullet_pointer > 150 then
                return {reset_bullet}
            end
        elseif phase == 2 then
            if bullet_pointer % 4 == 0 then
                local offset = (bullet_pointer % 180)/180
                if bullet_pointer < 100 then
                    return get_circle_pattern(0 + offset, 1 + offset, 4, 0.1)
                elseif bullet_pointer > 240 then
                    return {reset_bullet}
                end
            end
        elseif phase == 3 then
            if bullet_pointer == 60 then
                local offset = rnd()
                return get_circle_pattern(offset, min(1 + offset, 1 + rnd()), 30, 0.1)
            elseif bullet_pointer % 15 == 0 and bullet_pointer < 110 then
                return get_aim_pattern(boss, 0.1)
            elseif bullet_pointer > 160 then
                return {reset_bullet}
            end
        elseif phase == 4 then
            if bullet_pointer > 500 then
                return {reset_bullet}
            elseif bullet_pointer % 4 == 0 then
                local offset = (bullet_pointer % 180)/180
                if bullet_pointer == 120 or bullet_pointer == 240 then
                    return get_circle_pattern(0, 1, 20, 0.15)
                elseif bullet_pointer < 180 then
                    return get_circle_pattern(0 + offset, 1 + offset, 3, 0.1)
                elseif bullet_pointer < 280 then
                    return get_circle_pattern(0 - offset, 1 - offset, 3, 0.1)
                elseif bullet_pointer == 440 or bullet_pointer == 452 then
                    local new_offset = rnd()
                    return get_circle_pattern(new_offset, new_offset + 1, 30, 0.15)
                end
            elseif bullet_pointer > 358 and bullet_pointer < 390 and bullet_pointer % 10 == 9 then
                local bullet_speed = (bullet_pointer - 349)/10
                return get_aim_pattern(boss, 0.1 + 0.06 * bullet_speed)
            end
        else
            if bullet_pointer % 30 == 0 then
                local offset = rnd()
                local base_array = get_circle_pattern(offset, min(1 + offset, 1 + rnd()), 30, 0.15)
                add(base_array, reset_bullet)
                return base_array
            end
        end
    end

    return {}
end

function get_turret_pattern(a)
    local type, frequency, speed, bullet_pointer = a.turret_type, a.frequency, a.speed, a.bullet_pointer
    local is_match = (frequency == bullet_pointer)
    local is_doubled_match = false
    local bullets = {}

    if type < count_clock and (bullet_pointer + 2) == frequency then
        is_doubled_match = true
    end

    if type == basic_l then
        if is_match or is_doubled_match then
            add(bullets, { -speed, 0})
        end
    elseif type == basic_r then
        if is_match or is_doubled_match then
            add(bullets, { speed, 0})
        end
    elseif type == basic_u then
        if is_match or is_doubled_match then
            add(bullets, { 0, -speed })
        end
    elseif type == basic_d then
        if is_match or is_doubled_match then
            add(bullets, { 0, speed })
        end
    elseif type == count_clock or type == clockw then
        local base_angle = (bullet_pointer + (bullet_pointer % 3) * 2)/frequency
        local local_x = cos(base_angle) * speed
        if type == clockw then
            local_x *= -1
        end
        local local_y = sin(base_angle) * speed
        add(bullets, {local_x, local_y})
    elseif type == basic_c then
        if is_match then
            local circle_pattern = get_circle_pattern(0, 1, 12, speed)
            for i=1,#circle_pattern do
                add(bullets, circle_pattern[i])
            end
        end
    elseif type == cross_turret then
        if is_match then
            add(bullets, { -speed, 0})
            add(bullets, { speed, 0})
            add(bullets, { 0, -speed })
            add(bullets, { 0, speed })
        end
    elseif type == aim_turret then
        if is_match then
            local aim_pattern = get_aim_pattern(a, speed)
            for i=1,#aim_pattern do
                add(bullets, aim_pattern[i])
            end
        end
    end

    if is_match then
        add(bullets, reset_bullet)
    end

    return bullets
end

function get_aim_pattern(actor, speed)
    local angle = atan2(player.x - actor.x, player.y - actor.y)
    return { get_bullet(angle - 0.1, speed), get_bullet(angle, speed), get_bullet(angle + 0.1, speed) }
end

function get_circle_pattern(starting_angle, ending_angle, number_bullets, speed)
    local bullets = {}
    local increment = (ending_angle - starting_angle)/number_bullets
    for i=0,(number_bullets - 1) do
        add(bullets, get_bullet(starting_angle + (i * increment), speed))
    end

    return bullets
end

function get_bullet(angle, speed)
    return {speed * cos(angle), speed * sin(angle)}
end
__gfx__
000000006661666111111111111111111111111111111111000100016161616144444444444444444446544444444444cccccccc000000000000000000000000
000000001191119100000000000000000000000013133331111111111616161644444444444444445555555544444444cccccccc000000000000000000000000
007007001989198944444444444444449999999913111131010001006161616144444444444b44445677767544444444ccccc7cc000000000000000000000000
0007700011411141bbbbbbbbcccccccc88888888131111311111111116161616444444444444b4445767676544444444cccc7c7c000000000000000000000000
0007700066466646bbbbbbbbcccccccc88888888131111311000100061616161444444444b44b4b45555555544444444cccccccc000000000000000000000000
0070070011411141bbbbbbbbcccccccc888888881111111111111111161616164444444444b444b44446504444444444cc7ccccc000000000000000000000000
0000000066616666bbbbbbbbcccccccc8888888813133331001000106161616144444444444444444446504444cc4444c7c7cccc000000000000000000000000
0000000011111111bbbbbbbbcccccccc888888881111111111111111161616164444444444444444444650444cccc4cccccccccc000000000000000000000000
1111111166616661bbbbbbbbcccccccc888888881119411122222222222662221010101055555555111111110000000000000000000000000000000000000000
1111111111111111bbbbbbbbccc333cc8888888844444444222222222666666201010101555555551b1bbbb10000007000000000000000000000000000000000
1111111116661666bbbbbbbbcc32bb3c8888888846777674228228222886688200000000555555551b1111b10000000000070000000000000000000000000000
1111111111111111bbbbbbbbc32e23cc88880088476767642228a2222228822200000000555555551b1bb1b10000000000000000000000000000000000000000
1111111166166616bbbbbbbbc3b2b3cc8880550844444444222282222265552200000000555555551b1bb1b10000000000000000000000000000000000000000
1111111111111111bbbbbbbbcc3bbb3c880555581119401122822822276655520000000055555555111111110000000000000000000000000000000000000000
1111111166616666bbbbbbbbccc333cc8888888811194011222222222766555200000000555555551b1bbbb10070000000007000000000000000000000000000
1111111111111111bbbbbbbbcccccccc888888881119401122222222276655520000000055555555111111110000000000000000000000000000000000000000
888888886664466666666666cccccccc888888885055550522222222222222222222222222222222bbbbbbbb0000000000000000222222222255552222333222
888888881144441111222211cccccccc888888880605506022222222222222222222222222222222bbbbbb7b0007000000000070226662222555555223333322
888888886444444664222226cccccccc88888888555555552228822222298222222882222222a992bbbbb777070000000700000026666622255bbb52233ff332
888888881444444114222221cccccccc88888888505555052288a8222289a8222298a82299999292bbbbbb7b0000000000000000266060222550b05223f8f832
8888888864449a4664222226cccccccc888888880605506022888822228899222299882292929992bb7bbbbb00000000000070002266662222bbbb2222ffff32
888888881444444114222221cccccccc888888885555555522288222222882222229922222222222b777bbbb0000000000000000225656222233382222455422
888888886444444664222226cccccccc888888885055550522222222222222222222222222222222bb7bbbbb0000000000000000226555222233832222444422
888888881444444114222221cccccccc888888880605506022222222222222222222222222222222bbbbbbbb0000700000000000226226222232232222422422
22299222222992222229922222000022220000222200002222999222222262222222222222299222222002222222d22222222222227777222777777222000022
22999922229999222299992220000002200000022000000229999922222266262299992222999922220000222222dd2d22200022277777727777777720000002
2999f9922999f9922999f992200444022004440220044402999f999222226666229999222999f992200400022222dddd22000022777777777777777720055502
2991f1222991f1222991f12220404022204040222040402299f1f992229fff62299ff1222991f12220404402222444dd20044022777777727777777220555522
29ffff2229ffff2229ffff2222444422224444222244442296fff1922291fff22991ff2229ffff222d4440222040444220404422777777722777777222555522
22666622226666222266662222dddd2222dddd2222dddd22266fff222299f1f22999f666226666222dd444222004404020044ddd277777722777777222dddd22
22666622226666622666662222dddd2222ddddd22ddddd22266662222999999922996622226666222dddd222220004002200dd22277777722777777222dddd22
22622622226222222222262222d22d2222d2222222222d22262262222929999222226662226226222d22d222222000022222ddd2277777722777777222d22d22
66666666666666666666622200000000000000000000000000000000000000000000000000000000000000000000000000000000000000000000000000000000
60000000000000000000622200000000000000000000000000000000000000000000000000000000000000000000000000000000000000000000000000000000
60600606600000000000622200000000000000000000000000000000000000000000000000000000000000000000000000000000000000000000000000000000
60600606060000000000622200000000000000000000000000000000000000000000000000000000000000000000000000000000000000000000000000000000
60666606600000000000622200000000000000000000000000000000000000000000000000000000000000000000000000000000000000000000000000000000
60600606000000000000622200000000000000000000000000000000000000000000000000000000000000000000000000000000000000000000000000000000
60600606000000000000622200000000000000000000000000000000000000000000000000000000000000000000000000000000000000000000000000000000
66666666666666666666622200000000000000000000000000000000000000000000000000000000000000000000000000000000000000000000000000000000
266666666666666666666666000000000000000000000000000000000000000000000000222aa222222222222229422200000000000000000000000000000000
26000000000000000000000600000000000000000000000000000000000000000000000022aaaa22255555524444444400000000000000000000000000000000
2600000000000600060660060000000000000000000000000000000000000000000000002aafffa225cc6c554677767400000000000000000000000000000000
2600000000000660660606060000000000000000000000000000000000000000000000002af1f12225bbbb554767676400000000000000000000000000000000
2600000000000606060660060000000000000000000000000000000000000000000000002aafff22253111554444444400000000000000000000000000000000
26000000000006000606000600000000000000000000000000000000000000000000000025111122255555522229402200000000000000000000000000000000
26000000000006000606000600000000000000000000000000000000000000000000000025144442225555222229402200000000000000000000000000000000
26666666666666666666666600000000000000000000000000000000000000000000000025555542255555522229402200000000000000000000000000000000
66666666666666666666666666666666666666660000000000000000000000000000000022252222244444420000000000000000000000000000000000000000
60000000000000000000000000000000000000060000000000000000000000000000000022525222242222420000000000000000000000000000000000000000
6000000000000dd0ddd00dd00d000000000000060000000000000000000000000000000022222222222222220000000000000000000000000000000000000000
600000000000d000d000d00d0d000000000000060000000000000000000000000000000022222222222222220000000000000000000000000000000000000000
600000000000ddd0ddd0dddd0d000000000000060000000000000000000000000000000022222222222222220000000000000000000000000000000000000000
60000000000000d0d000d00d0d000000000000060000000000000000000000000000000022222222222222220000000000000000000000000000000000000000
600000000000ddd0ddd0d00d0ddd0000000000060000000000000000000000000000000022222222222222220000000000000000000000000000000000000000
66666666666666666666666666666666666666660000000000000000000000000000000022222222222222220000000000000000000000000000000000000000
22222222111111110000000000000000000000000000000000000000000000000000000000000000000000000000000000000000000000000000000000000000
20000022111111110000000000000000000000000000000000000000000000000000000000000000000000000000000000000000000000000000000000000000
20222202111111110000000000000000000000000000000000000000000000000000000000000000000000000000000000000000000000000000000000000000
20222202111111110000000000000000000000000000000000000000000000000000000000000000000000000000000000000000000000000000000000000000
20222202111111110000000000000000000000000000000000000000000000000000000000000000000000000000000000000000000000000000000000000000
20222202111111110000000000000000000000000000000000000000000000000000000000000000000000000000000000000000000000000000000000000000
20000022111111110000000000000000000000000000000000000000000000000000000000000000000000000000000000000000000000000000000000000000
22222222111111110000000000000000000000000000000000000000000000000000000000000000000000000000000000000000000000000000000000000000
00111111111111010111606060606000000000001111110000000000000000000000000000000000000000000000000000000000110101110000000000000000
00000000001101110000000000000000000000111111111111111111111100001111111111111111111111111111111100000000000000000000000000000000
00110101010101010111606060606000000000001101110000000000000000000000000000000000000000000000000000000000110101010101010000000000
00000000001101110000000000000000000011110101010101010101011111001101010101010101010101010101011100000000000000000000000000000000
00110101010101010111000000000000111110111130110000000000000000000000000000000000000000000000000000000000110101010101010000000000
00000000001101110000000000000000001111010101010101010101010111111101010101010101010101010101011100000000000000000000000000000000
00110111111111111111000000000000110101010101110000000000000000000000000000000000000000000000000000000000818181818101010000000000
00000000001101110000000000000000001101010140010101010101010101111101010101012020202001010101011100000000000000000000000000000000
00100110606060606060000000000000110101010101110000000000000000000000000000000000000000000000000000000000000000000001010000000000
00000000001101110000000000000000001101014042010101010101010101111101010101202121a22120010101011100000000000000000000000000000000
00110111111111111111111111111111113001301101111110111011101111000000000000000000000000000000000000000101010101010101010000000000
00000000001101110000000000000000001101010101010101010101010101111101010120212101012121200101011100000000000000000000000000000000
0010011011018101010101010101011111c001321101110101010101010111000000000000000000111111111111110000000101010101010101010001010100
00111111111101111111111111111111111101010101010140010101010101111101010121210101010121210101011100000000000000000000000000000000
00110111111111010111111111010111113201321101110101015101010111000000000000000000110101010101110000000101818181818181810101010101
00111001010101010101010101010170010101010101014042400101010101111101010121a20101010121210101011100000000000000000000000000000000
00100110606011010111101011110111110101011101110101010101010111000000111110111011100101510101110000000101010101010101010101810101
00110101010101010101010101010170010101010101404201424001010101111101010121212001012021210101011100000000000000000000000000000000
00110711000011010101010101110101010101011101010101010101010111000000110101010101010101010101110000000101010101010101010181008101
00110101510101111111111111111111111101010101014140420101010101111101010101212120202121010101011100000000000000000000000000000000
00110111111111010101010101110101010101011101010101010101010111000000110101010101010101012020110000008181818181818181818100000001
0011010101010111606060606060606060110101010101014201010140010111110101010101212121a201010101011100000000000000000000000000000000
00110101010101010101510101111111111111111111111101011111111111000000110101015001010101202121110000000000010101010101010101010101
00110101010110110000000000000000001101010101010101010140420101111101010101010101010101010101011100000000000000000000000000000000
00110101010101010101010101116060606060606060601101018181810111000000110101010150010101212101110000000000010101010101010101010101
00111111111111110000000000000000001101010101010101010142010101111101010101010101010101010101011100000000000000000000000000000000
00111111111111010101010101116060606060606060601101011111111111000000601101010101010101015011600000000000818181010101818181818181
00606060606060600000000000000000001111010101010101010101010111111101010101010101010101010101011100000000000000000000000000000000
00606060606011010101010101110000000000000000001101010101011160000000006011010101010101011160000000000000000000015101000000000000
00000000000000000000000000000000006011110101010101010101011111601101010101010101010101010101011100000000000000000000000000000000
00606060606011010111111111110000000000000000001111111101011160000000000060110101010101116000000000000000000000010101000000000000
00000000000000000000000000000000000060111111111111111111111160001111111111111101011111111111111100000000000000000000000000000000
00000000000011010111606060600000111111111111111111111101011111110000000000110101010101110000000000000000000000000000000000000000
00000000000000000000000000000000111111111111111100000000000000006060606060601170701160606060606000000000000000000000000000000000
00000000000011010111606060600000110101010101010101010101011151110000000000110101010101110000000000000000000000000000000000000000
00000000000000000000000000000000110101010101011100000000000000000000000000001101011100000000000000000000000000000000000000000000
00000000000011010111000000000000110101010101010111111111111101110000000000110101015111000000000000000000000000000000000000000000
00000000000000000000000000000000110101010101011100000000000000000000000000001101011100000000000000000000000000000000000000000000
00000000000011010101000001000000110101818181818181818181818101110000000000115201521100000000000000000000000000000000000000000000
00000000000000000000000000000000110101202001011100000000000000000000000000001101011100000000000000000000000000000000000000000000
00000000000011010111000060000000110101000000000000000000000001110000000000110101011100000000000000000000000000000000000000000000
00111111111111111111111111111111110101212101011100000000000000000000000000001101011100000000000000000000000000000000000000000000
00000000000011010111000000000000110101013001010101010130010101110000000000110101011100000000000000000000010100000000000000000000
00010101110101010101010101010101010101212101011100000000000000000000000000111101011111110000000000000000000000000000000000000000
00000000000060010160000000000000110101300130010101013001300101110000000000110152011100000000000000000000818100000000010101010000
00015101110101010101010101010101010101212101011111111111111111111111111111110101010101110000000000000000000000000000000000000000
00000000000060808060000000000000110101323032010101013230320101110000000000110101010101015201010101010101010101010101018181010101
01010101110101012020202020111111111111111101012101010101010101010101010101010101010101110000000000000000000000000000000000000000
00000000000080808080000000000000110101010101010101010101010101110000000000110101010101010101010101010101010101010101010000010101
010101011101010121a2212121116060601101010101012101010101010101010101010101010101510101110000000000000000000000000000000000000000
0000000000808080a080800000000000110101010101010101010101010101110000000000111111111181818181818181818181818181015101810000818181
810101111101010101010121a2110000001101010101202101011111111111111111111111110101010101110000000000000000000000000000000000000000
00000000808080808080908000000000118181818181818181818181010101110000000000000000000000000000000000000000000000010101000101000000
00010120202020202001012121110000001101012020212101011160606060606060606060110101010101110000000000000000000000000000000000000000
00000080908080808080808080000000110000000000000000000000010101110000000000000000000000000000000000000000000000818181008181000000
00010121a22121212101012121110000001101010101010101011100000000000000000000111111111111110000000000000000000000000000000000000000
000080b08080b0b08090b080b0b00000110000000000000000000000010101110000000000000000000000000000000000000000000000000000000000000000
00010121212121a22101012121110000001101010101010101011100000000000000000000606060606060600000000000000000000000000000000000000000
0032c032323232c0323232313232c000110000000000000000000000010101110000000000000000000000000000000000000000000000000000000000000000
000101010101010101010121a2110000001111111111111111111100000000000000000000000000000000000000000000000000000000000000000000000000
00000000000000000000000000000000110000000000000000000000010101110000000000000000000000000000000000000000000000000000000000000000
00010101010101010101012121110000006060606060606060606000000000000000000000000000000000000000000000000000000000000000000000000000
00000000000000000000000000000000111111111111111111111111111111110000000000000000000000000000000000000000000000000000000000000000
00111111111111111111111111110000000000000000000000000000000000000000000000000000000000000000000000000000000000000000000000000000
__gff__
0801080808200141000011000800000000010808081100010800000000000000010100080880024100000800000000000000000000000000000000000000000000000000000000000000000000000000000000000000000000000000000000000000000000000000000000000000000000080000000000000000000000000000
0000000000000000000000000000000000000000000000000000000000000000000000000000000000000000000000000000000000000000000000000000000000000000000000000000000000000000000000000000000000000000000000000000000000000000000000000000000000000000000000000000000000000000
__map__
0000000000000000000000000000000011232323232323232323232323232311000000000000000000000000000000000000000000000000000000000000000000000000000000000000000000000000000000000000000000000000000000000000000000000000000000000000000000000000000000000000000000000000
00000000000000000000000000000000111023230c232310102323231323101100000000002c0000002c0000000000000000000000000000000000000000000000000000000000000000000000000000000000000000000000000000000000000000000000000000000000000000000000000000000000000000000000000000
00000000000000000000000000000000111010232323101010102323231010110000001c0000000000000000001c00000000000000000000000000000000000000000000000000000000000000000000000000000000000000000000000000000000000000000000000000000000000000000000000000000000000000000000
00000000000000000000000000000000111010102323031010030c23101010110000000000001c0000000000000000000000000000000000000000000000000000000000000000000000000000000000000000000000000000000000000000000000000000000000000000000000000000000000000000000000000000000000
0000000000000000000000000000000011101010102323030323231010101011002b000000002c000010100000001b000000000000000000000000000000000000000000000000000000000000000000000000001010101010101010000000000000000000000000000000000000000000000000000000000000000000000000
0000101010101010101010101000000011101010101010101010101010101011000000000000000010101510000000000000000000000000000000000000000000000000000000000000000000000000000000101010101010101010100000000000000000000000000000000000000000000000000000000000000000000000
0000101010101010101010101000000011101010101010101010101010101011000000000000000010101010000000000000000000000000000000000000000000000000000000000000000000000000000010101004041010040410101000000000000000000000000000000000000000000000000000000000000000000000
00001010101010151010101010000000111010101010101010101010101010110000001c0000000010101010002b00000000000000000000000000000000000000000000000000000000000000000000000010100420101010102004101000000000000000000000000000000000000000000000000000000000000000000000
00001010101010051010101010000000111010101010101010101010101010110000000000002b00101010100000001c0000000000000000000000000000000000000000000000000000000000000000000010102424101010152024101000000000000000000000000000000000000000000000000000000000000000000000
0000101010101010101010101000000011101010101010101010101010101011000000001b00000010101010000000000000000000000000000000000000000000000000000000000000000000000000000010101024041010041410101000000000000000000000000000000000000000000000000000000000000000000000
0000101010101010101010101000000011101010101010101010101010101011000000000000000010101010000000000000000000000000000000000000000000000000000000000000000000000000000018101010240404241010101800000000000000000000000000000000000000000000000000000000000000000000
0000101010101010101010101000000011101010101010101010101010101011001c000000001c0010101010000000000000000000000000000000000000000000000000000000000000000000000000000000181010102424101010180000000000000000000000000000000000000000000000000000000000000000000000
000000000000000000000000000000001103101010101010101010101010031100000000000000001010101000001c000000000000000000000000000000000000000000000000000000000000000000000000001810101010101018000000000000000000000000000000000000000000000000000000000000000000000000
00000000000000000000000000000000112303101010101010101010100323110000002b0000000010101010000000000000000000000000000000000000000000000000000000000000000000000000000000000018101010101800000000000000000000000000000000000000000000000000000000000000000000000000
0000000000000000000000000000000011111111111110101010111111111111000000000000000010101010002b00000000000000000000000000000000000000000000000000000000000000000000000000000000181010180000000000000000000000000000000000000000000000000000000000000000000000000000
0000000000000000000000000000000006060606061110101010110606060606000000000000000006101006000000000000000000000000000000000000000000000000000000000000000000000000000000000000111010110000000000000000000000000000000000000000000000000000000000000000000000000000
00111111111111111111111111111100060606060611070707071106060606061111111111000000007f7f00000000000011111111111111111111111111111100000000001121110000000000000000111111111111111010110000000000000000000000000000000000000000000000000000000000000000000000000000
00012510101010101010101010101100000000000011101010101100000000001110101010000000007f7f00000000000011101010101010101010101010101100111111111110111111111111111100111010101010101010110000000000000000000000000000000000000000000000000000000000000000000000000000
001110101010101010101010101011000000000000111010101011000000000011101010107f7f7f7f7f7f00000000000011101010101010101010101010101100111010101010101010101011111100111010101010101010110000000000000000000000000000000000000000000000000000000000000000000000000000
000110101003030303030310101011000000000000111010101011000000000011101010107f7f7f7f7f7f00000000000011101004040404040404040410101100111015101010101010101010111100111010111111111111111111111111110000000000000000000000000000000000000000000000000000000000000000
0011101025232323232323101010110000000000001110101010110000000000111010101000000000000000000000000011101024242424242424242410101100111010101010101010101010101100111010111818181818181818181818110000000000000000000000000000000000000000000000000000000000000000
000110101023100c232323251025110000000000001110101010110000000000111010101000111111111111111111111111101024101010101010242410101100111010101018181818101010101100111010110000100000000000101500110000000000000000000000000000000000000000000000000000000000000000
0011101010230323232313101010111111111111111110101010110000000000111010101800101010101010101010101010101024101010101010142410101111111010101800000000181010101100111010111000101010101010101000110000000000000000000000000000000000000000000000000000000000000000
0001101010232323232323101010101010101010101010101010011101110000111010100000101010101010101010101010101024101004041010242410101010101010100000000000101010101100111010111800181818181818101000110000000000000000000000000000000000000000000000000000000000000000
0011101010231323232323101010101010101010101010101010101010010000111010100000101018181818181010101010101024101024241010242410101010101010100000000010101010101100111010110000000000000010101800110000000000000000000000000000000000000000000000000000000000000000
0001102510232323102323101010101010101010101010101010101010110000111010100000101000101010101111111111040424101024241010242410101111111010100000001010101010101100111010110000100010101010100000110000000000000000000000000000000000000000000000000000000000000000
0011101010232323030c23101010111111111111111111011010151010010000111010100000101000101010101106060611242424101024141010242410101106111010101010101010101010101100111010110000180010181818180000110000000000000000000000000000000000000000000000000000000000000000
0001101010232323112323030303110606060606060606111010101010110000111010100000101000101010101100000011101010101024241010242410101100111010101010101010101010101111111010110000000010000000100000110000000000000000000000000000000000000000000000000000000000000000
0011101010232323032323232323110606060606060606011010101010010000111010101010101000101010101100000011101510101024241010101010101100111111111170111110101010101010101010101010101010000000180000110000000000000000000000000000000000000000000000000000000000000000
0001101010101010101010101510110000000000000000110111011101110000111010101010101011111111111100000011101010101024241010101010101100111111111170111111101010101010101010101010101010000000000000110000000000000000000000000000000000000000000000000000000000000000
0011101010101010101010101010110000000000000000060606060606060000111111111111111111060606060600000011111111101011111111111111111100060606061170111111111111111111111111111111111111111111111111110000000000000000000000000000000000000000000000000000000000000000
0011111111111110101111111111110000000000000000060606060606060000060606060606060606000000000000000006060611101011060606060606060600000000001170110606060606060606060606060606060606060606060606060000000000000000000000000000000000000000000000000000000000000000
